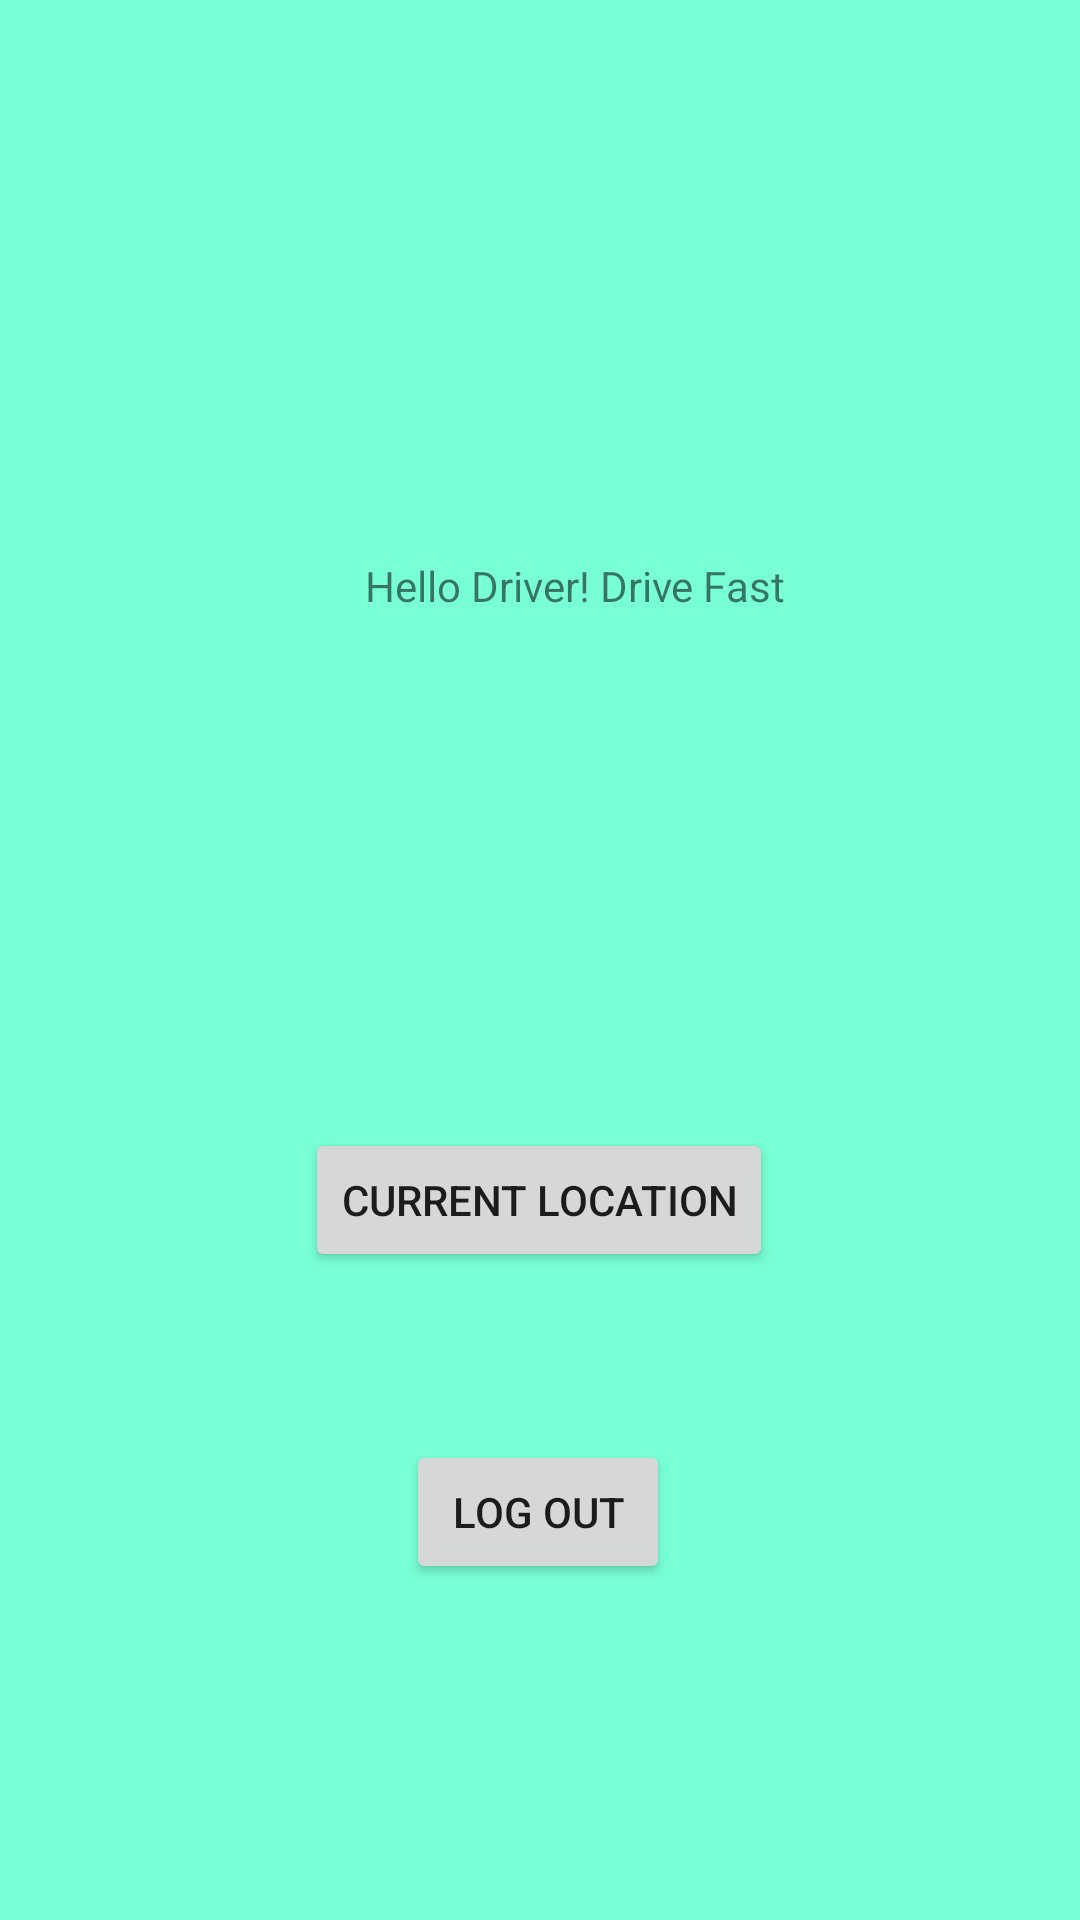

Here is an Android app screen rendered from its layout file. Give the layout XML and the strings, colors and styles it references.
<!-- AndroidManifest.xml: application theme AppTheme -->
<!-- res/layout/driver_window.xml -->
<?xml version="1.0" encoding="utf-8"?>
<androidx.constraintlayout.widget.ConstraintLayout xmlns:android="http://schemas.android.com/apk/res/android"
    xmlns:app="http://schemas.android.com/apk/res-auto"
    xmlns:tools="http://schemas.android.com/tools"
    android:layout_width="match_parent"
    android:layout_height="match_parent"
    tools:context=".MainActivity"
    android:background="@drawable/clr_diff">

    <TextView
        android:id="@+id/textView3"
        android:layout_width="wrap_content"
        android:layout_height="wrap_content"
        android:text="Hello Driver! Drive Fast"
        app:layout_constraintBottom_toBottomOf="parent"
        app:layout_constraintHorizontal_bias="0.553"
        app:layout_constraintLeft_toLeftOf="parent"
        app:layout_constraintRight_toRightOf="parent"
        app:layout_constraintTop_toTopOf="parent"
        app:layout_constraintVertical_bias="0.299" />

    <Button
        android:id="@+id/button5"
        android:layout_width="wrap_content"
        android:layout_height="wrap_content"
        android:text="Current Location"
        app:layout_constraintBottom_toBottomOf="parent"
        app:layout_constraintEnd_toEndOf="parent"
        app:layout_constraintHorizontal_bias="0.498"
        app:layout_constraintStart_toStartOf="parent"
        app:layout_constraintTop_toTopOf="parent"
        app:layout_constraintVertical_bias="0.635" />

    <Button
        android:id="@+id/button6"
        android:layout_width="wrap_content"
        android:layout_height="wrap_content"
        android:text="Log Out"
        app:layout_constraintBottom_toBottomOf="parent"
        app:layout_constraintEnd_toEndOf="parent"
        app:layout_constraintHorizontal_bias="0.498"
        app:layout_constraintStart_toStartOf="parent"
        app:layout_constraintTop_toTopOf="parent"
        app:layout_constraintVertical_bias="0.811" />

</androidx.constraintlayout.widget.ConstraintLayout>
<!-- resources referenced by this layout -->
<resources>
  <!-- drawable clr_diff (drawable) -->
  <?xml version="1.0" encoding="utf-8"?>
  <selector xmlns:android="http://schemas.android.com/apk/res/android">
  
  
      <item>
          <shape>
              <gradient android:angle="90" android:startColor="#78ffd6"
                  android:endColor="#78ffd6"
                  android:type="linear"></gradient>
          </shape>
      </item>
  </selector>
  <style name="AppTheme" parent="Theme.AppCompat.Light.NoActionBar">
          
          <item name="colorPrimary">@color/blue</item>
          <item name="colorPrimaryDark">@color/light_blue</item>
          <item name="colorAccent">@color/nil</item>
      </style>
  <color name="blue">#0A8FCC</color>
  <color name="light_blue">#78ffd6</color>
  <color name="nil">#16D8C5</color>
</resources>
